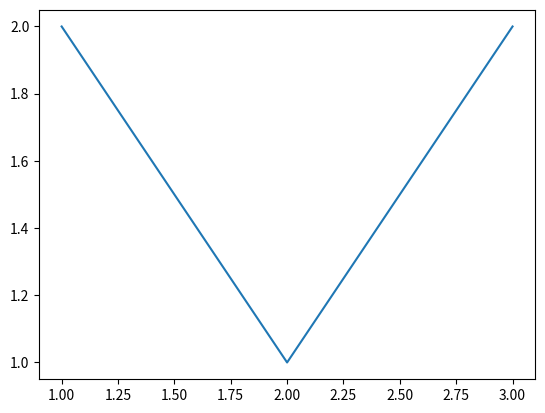

Recreate this plot in Python.
import matplotlib.pyplot as plt

plt.plot([1, 2, 3], [2, 1, 2])